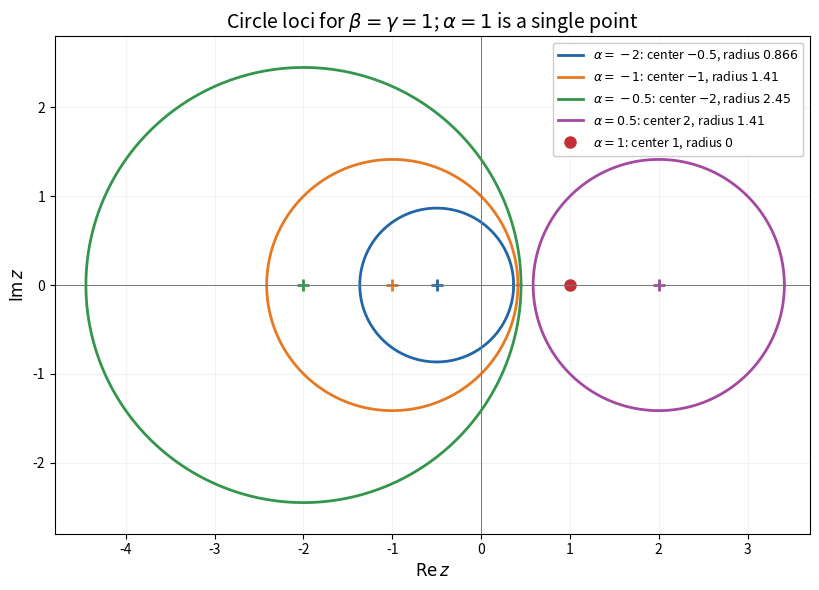

Write the Python code that produced this figure.
"""Original complex circle sketch; Python 3.14, NumPy 2.3.5, Matplotlib 3.10.7.
Emit PNG basename to caller CWD, retaining caller MPLCONFIGDIR.
"""
import numpy as np
import matplotlib
matplotlib.use('Agg')
import matplotlib.pyplot as plt

fig, ax = plt.subplots(figsize=(10, 6), facecolor='white')
ax.set_facecolor('white')
t=np.linspace(0,2*np.pi,800)
for a,color in zip((-2,-1,-.5,.5,1),('#2066a8','#e77922','#33964b','#a449a2','#c52f35')):
    center=1/a;radius=np.sqrt(1-a)/abs(a)
    label=rf'$\alpha={a:g}$: center ${center:g}$, radius ${radius:.3g}$'
    if radius:
        ax.plot(center+radius*np.cos(t),radius*np.sin(t),color=color,lw=2,label=label)
        ax.plot(center,0,'+',color=color,ms=9,mew=2)
    else:
        ax.plot(center,0,'o',color=color,ms=8,label=label)
ax.axhline(0,color='#777777',lw=.7)
ax.axvline(0,color='#777777',lw=.7)
ax.set_aspect('equal')
ax.set_xlim(-4.8,3.7);ax.set_ylim(-2.8,2.8)
ax.set_xlabel(r'$\operatorname{Re}z$',fontsize=12)
ax.set_ylabel(r'$\operatorname{Im}z$',fontsize=12)
ax.set_title(r'Circle loci for $\beta=\gamma=1$; $\alpha=1$ is a single point',fontsize=14)
ax.legend(loc='upper right',fontsize=9,framealpha=1)
ax.grid(alpha=.15)
fig.tight_layout()
fig.savefig('paper-1-complex-circles.png',dpi=120,facecolor='white',transparent=False)
plt.close(fig)
